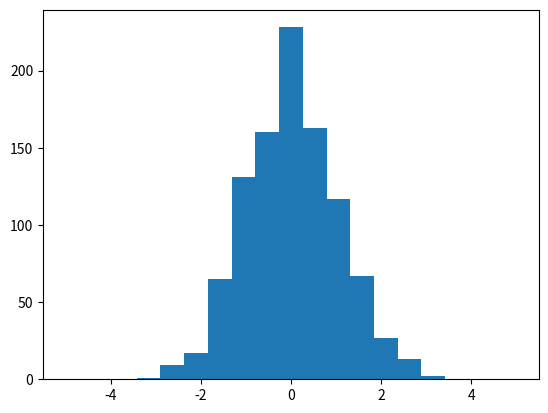

Source code (Python):
'''

rt of transcript. Skip to the end.
There are many ways to generate histograms.
Let's look at one of them, which is using the hist function from the plt
library.
To get started, let's first generate some random numbers.
In this case, we'll use the np random normal function
to generate 1,000 samples or draws from the standard normal distribution, which
is a special case of the normal distribution that has mean equal to 0
and variance equal to 1.
Let me first import the matplotlib.pyplot library as plt.
And then I'm also going to import the NumPy library.
The first step is going to be to create random numbers.
Here we'll be using np.random.normal.
And I need to specify how many numbers I'd
like to draw from the standard normal distribution.
In this case, I'd like to have 1,000 numbers.
And I will assign this array into a vector x.
We'll then call the plt.hist function.
And Python returns a histogram to us.
There are many optional parameters in the hist function.
And the best way to get to know them is to explore online documentation.
You can just Google plt hist, and you'll get many hits.
To demonstrate some of the features of hist,
I'll show how to normalize the histogram and how
to provide locations of bin edges that are used to construct the histogram.
By default, hist uses 10 evenly spaced bins
and it tries to optimize both bin width and bin locations.
But sometimes you really want to be able to specify the bins yourself.
Let's go back to our previous example where
we had generated 1,000 random variables from the standard normal distribution.
We'll continue working with our plt.hist example,
except that we will add first one extra argument, which is normed.
When we set normed to be true, the histogram, in this case on the y-axis,
instead of having the number of observations that fall in each bin,
we have the proportion of observations that fall in each bin.
That's what it means for a histogram to be normalized.
To provide the location of the bins, we used a keyword argument called bins.
I'm going to construct the bins using the np.linspace function.
Remember, the first argument is the starting point.
I'm going to start at 5, minus 5.
I want to go all the way to plus 5.
And I'd like to have 21 points.
In this case, you see that the histogram looks different.
That's because we have specified 20 bins between the numbers minus 5 and plus 5.
In the previous example, we generated 21 points to get 20 bins.
Let's make sure we understand why.
If we think about the first example where we just
have one bin, to have one bin we need to specify
the start point-- the start location of the bin
and the end location of that bin.
So to get one bin, we need two points.
If we had two bins we would need three points, and so on.
This is why to have 20 bins, we will need to have 20 plus 1,
or 21, points along the x-axis.
Let's then examine another distribution, which is a bit more exotic,
the so-called gamma distribution.
It is a continuous probability density function that starts at 0
and goes all the way to positive infinity.
The gamma distribution, like the normal distribution, has two parameters.
For now, we don't need to be too concerned about the nature of the gamma
distribution.
We just know that it's some type of probability distribution,
and we'd like to investigate its shape using histograms.
In this case, we're going to draw a large number of samples
from the gamma distribution.
Let's go with 100,000 samples which would give us a very smooth histogram.
We'll also meet here a plt function called
subplot, which enables us to have several subplots within each figure.
This upload function takes in three arguments where the first two specify
the number of rows and the number of columns in the subplot,
and the third argument gives the plot number.
For example, if you specify two rows and three columns,
then you will have six subplots.
The plot number always starts at 1, so in a two by three subplot,
the plot numbers range from 1 to 6, where the plot numbers
are incremented across rows first.
Let's see how this works.
Let's look at a two by three subplot.
In this case, we have two rows and three columns.
So this would be a two by three subplot.
The first panel in the top left corner is subplot number 1.
This is number 2.
And this is number 3.
Then we move on to the next row.
We have number 4, number 5, and number 6.
Let's first draw our samples from the gamma distribution.
I'm going to call my variable "x".
We're using the random.gamma function.
The first two arguments are 2 and 3.
And the third one specifies that we would
like to have 100,000 samples from this specific gamma distribution.
To learn about the different histogram options,
we have the code up here that demonstrates four different ways
of drawing a histogram.
I'll walk you through now each one of them.
We'll then in the end create one plot that consists of four subplots
to demonstrate the use of the subplot function.
First, we'll just use the plt hist function.
We'll provide x, our input vector, and we specify the number
of bins, which in this case is 30.
And this is what the histogram looks like.
If we'd like to normalize this histogram,
we can use the keyword argument normed, and we set that to be equal to true.
In this case, the histogram will be normalized.
We can also try looking at the cumulative histogram.
So we'll say cumulative equals true.
And in this case, we get the cumulative histogram.
We can also have both normed and cumulative options be on
at the same time.
In this case, I can just add normed equals true.
And I can also change the histogram type.
I can do that by using the hist type keyword argument.
And I'd like to use a step histogram here.
And this is the output that I get.
We can now pool all of these four different histograms into one figure.
I will first create a figure by saying plt.figure.
And I then insert each of these histograms into its own subplot.
Let's see what happens.
In this case, we have created just one figure
with four panels where each type of histogram appears in its own subplot.



'''

import matplotlib.pyplot as plt

import numpy as np

x = np.random.normal(size=1000)

plt.hist(x, bins=np.linspace(-5, 5, 20))

plt.show()
